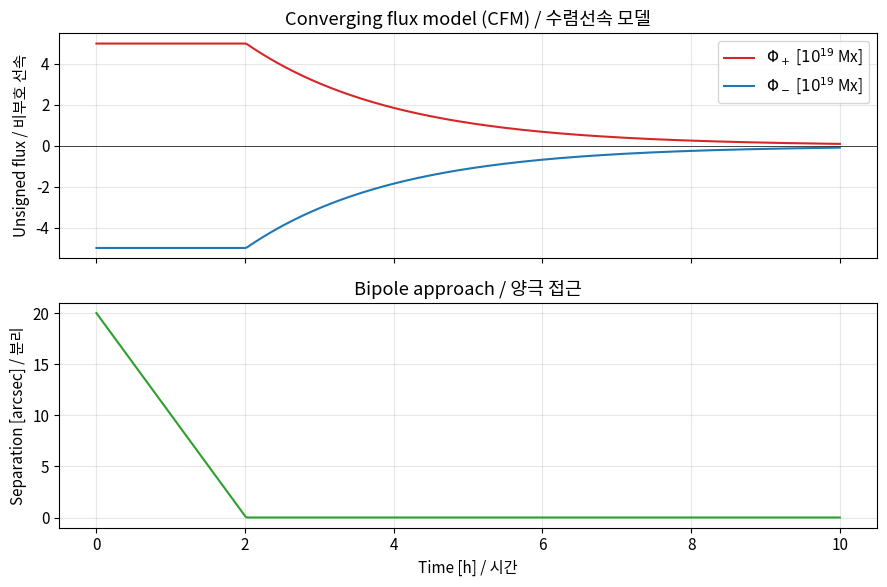
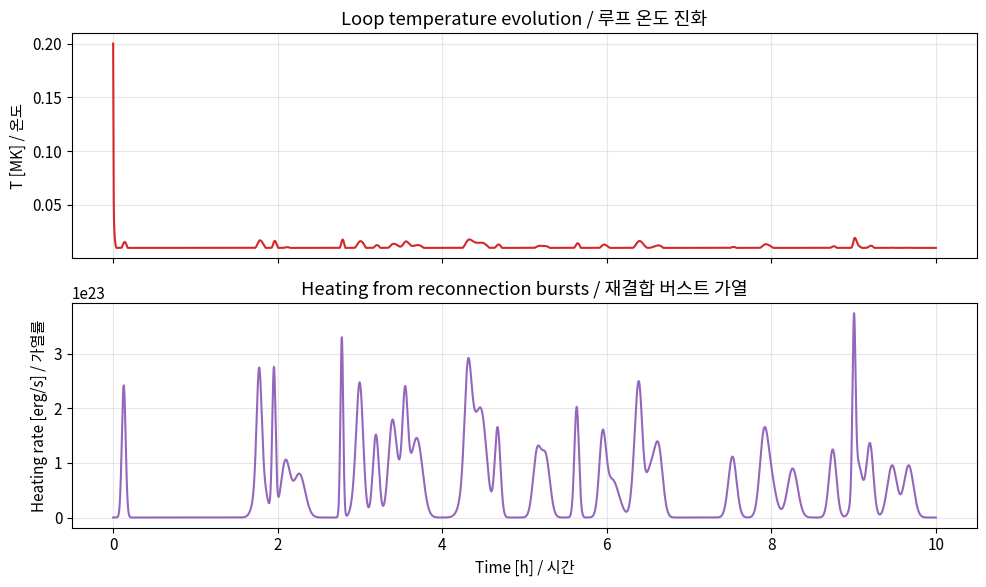
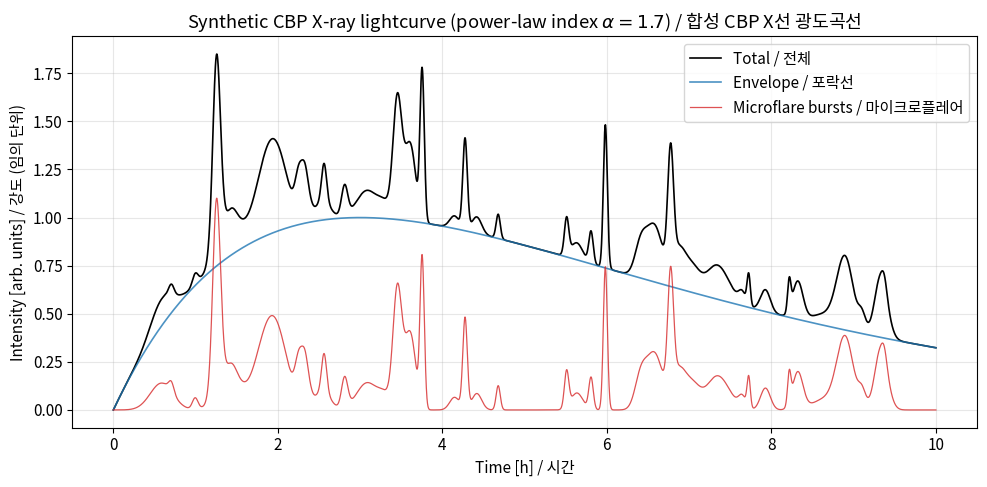
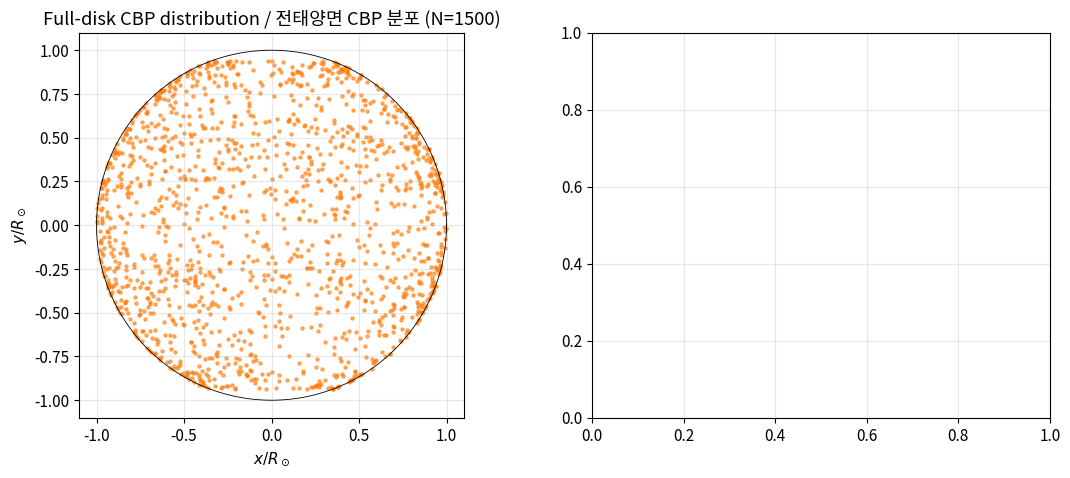

Write Python code to recreate these figures, in order. (Note: this script raises an exception after producing the figures.)
"""Imports and global configuration for the CBP implementation notebook.

Imports NumPy, SciPy, and Matplotlib, sets the plot style, and fixes the
random seed so every figure below is reproducible.
"""
import numpy as np
import matplotlib.pyplot as plt

plt.rcParams.update({
    "figure.figsize": (9, 5),
    "axes.grid": True,
    "grid.alpha": 0.3,
    "font.size": 11,
})

RNG = np.random.default_rng(seed=2026)

# Physical constants in CGS (unless stated otherwise).
K_B = 1.380649e-16          # Boltzmann constant [erg/K]
M_P = 1.6726219e-24         # Proton mass [g]
R_SUN_CM = 6.957e10         # Solar radius [cm]
ARCSEC_TO_MM = 0.725        # 1 arcsec on Sun ~ 725 km = 0.725 Mm
ARCSEC_TO_CM = 7.25e7

print("Constants loaded. Random seed:", 2026)


"""Simulate converging-flux model of two opposite-polarity fragments.

Implements a simple kinematic model where positive and negative flux
concentrations approach each other at constant speed, come into contact at
t = t_contact, and then cancel exponentially. Plots the unsigned flux and
fragment separation vs time.
"""

def converging_flux_model(
    phi_0: float = 5.0e19,
    v_cancel: float = 1.0,
    d_0: float = 20.0,
    tau_cancel: float = 2.0,
    t_max: float = 10.0,
    n_t: int = 400,
):
    """Compute flux and separation of a canceling bipole over time.

    Args:
        phi_0: Initial unsigned magnetic flux per polarity in Mx.
        v_cancel: Approach speed of each fragment in km/s.
        d_0: Initial fragment separation in arcsec.
        tau_cancel: Exponential decay timescale of flux after contact in hours.
        t_max: Maximum simulation time in hours.
        n_t: Number of time samples.

    Returns:
        Tuple of (times [h], positive flux [Mx], negative flux [Mx],
        separation [arcsec]).
    """
    t = np.linspace(0.0, t_max, n_t)
    # Convert speed to arcsec/h: 1 km/s * 3600s / 725 km per arcsec.
    v_arcsec_per_h = v_cancel * 3600.0 / 725.0
    d = np.maximum(d_0 - 2.0 * v_arcsec_per_h * t, 0.0)
    t_contact = d_0 / (2.0 * v_arcsec_per_h)
    after_contact = t > t_contact
    phi_plus = phi_0 * np.ones_like(t)
    phi_plus[after_contact] = phi_0 * np.exp(
        -(t[after_contact] - t_contact) / tau_cancel
    )
    phi_minus = -phi_plus
    return t, phi_plus, phi_minus, d


t_h, phi_p, phi_n, d_sep = converging_flux_model()

fig, axes = plt.subplots(2, 1, sharex=True, figsize=(9, 6))
axes[0].plot(t_h, phi_p / 1e19, label=r"$\Phi_+$ [$10^{19}$ Mx]", color="tab:red")
axes[0].plot(t_h, phi_n / 1e19, label=r"$\Phi_-$ [$10^{19}$ Mx]", color="tab:blue")
axes[0].axhline(0, color="k", lw=0.5)
axes[0].set_ylabel("Unsigned flux / 비부호 선속")
axes[0].set_title("Converging flux model (CFM) / 수렴선속 모델")
axes[0].legend(loc="best")

axes[1].plot(t_h, d_sep, color="tab:green")
axes[1].set_ylabel("Separation [arcsec] / 분리")
axes[1].set_xlabel("Time [h] / 시간")
axes[1].set_title("Bipole approach / 양극 접근")

plt.tight_layout()
plt.show()

contact = 20.0 / (2.0 * 1.0 * 3600.0 / 725.0)
print(f"Contact time: {contact:.2f} h")
print(f"Final unsigned flux at t=10h: {phi_p[-1] / 1e19:.3f} x 10^19 Mx (initial = 5.0)")


"""Simulate the thermal evolution of a single CBP loop.

Uses a highly simplified 0-D energy equation. Heating is imposed as a
train of Gaussian pulses (nano/microflares). Radiative losses follow a
piecewise power-law approximation of the cooling curve; conductive losses
use Spitzer conductivity at fixed loop length.
"""

def cooling_function(T: np.ndarray) -> np.ndarray:
    """Approximate radiative cooling function Lambda(T) in erg cm^3 / s.

    Piecewise power-law fit that captures the shape around 1-3 MK
    relevant for CBPs.

    Args:
        T: Temperature array in K.

    Returns:
        Cooling function in erg cm^3 / s at each temperature.
    """
    T = np.asarray(T, dtype=float)
    L = np.where(T < 1e5, 1e-21 * (T / 1e5) ** 2.0,
        np.where(T < 1e6, 1e-21,
        np.where(T < 3e6, 1e-21 * (T / 1e6) ** -0.5, 1e-22)))
    return L


def loop_thermal_evolution(
    t_max: float = 10.0,
    dt: float = 1.0,
    n_e: float = 3.0e9,
    L_loop: float = 1.0e9,
    V: float = 1.0e27,
    n_bursts: int = 40,
    E_per_burst: float = 5.0e25,
    T_init: float = 2.0e5,
):
    """Integrate the loop energy equation forward in time.

    Args:
        t_max: Total simulation time in hours.
        dt: Time step in seconds.
        n_e: Electron density (assumed constant).
        L_loop: Loop half length in cm for conduction term.
        V: Loop volume in cm^3.
        n_bursts: Number of heating pulses.
        E_per_burst: Energy released per pulse in erg.
        T_init: Initial temperature in K.

    Returns:
        Tuple (time [s], temperature [K], heating rate [erg/s]).
    """
    n_steps = int(t_max * 3600 / dt)
    t = np.arange(n_steps) * dt
    T = np.zeros(n_steps)
    T[0] = T_init
    H = np.zeros(n_steps)

    burst_times = RNG.uniform(0.5, t_max * 3600 - 0.5, size=n_bursts)
    burst_widths = RNG.uniform(60, 300, size=n_bursts)
    for tb, wb in zip(burst_times, burst_widths):
        H += (E_per_burst / (np.sqrt(2 * np.pi) * wb)) * np.exp(
            -0.5 * ((t - tb) / wb) ** 2
        )

    kappa0 = 1e-6  # Spitzer coefficient in cgs
    for i in range(1, n_steps):
        Lam = cooling_function(np.array([T[i - 1]]))[0]
        rad = n_e * n_e * Lam * V
        cond = kappa0 * T[i - 1] ** 2.5 / L_loop ** 2 * n_e * K_B * V
        dT = (H[i - 1] - rad - cond) / (3.0 * n_e * K_B * V) * dt
        T[i] = max(T[i - 1] + dT, 1e4)

    return t, T, H


t_s, T_K, H_erg = loop_thermal_evolution()

fig, axes = plt.subplots(2, 1, sharex=True, figsize=(10, 6))
axes[0].plot(t_s / 3600, T_K / 1e6, color="tab:red")
axes[0].set_ylabel("T [MK] / 온도")
axes[0].set_title("Loop temperature evolution / 루프 온도 진화")

axes[1].plot(t_s / 3600, H_erg, color="tab:purple")
axes[1].set_ylabel("Heating rate [erg/s] / 가열률")
axes[1].set_xlabel("Time [h] / 시간")
axes[1].set_title("Heating from reconnection bursts / 재결합 버스트 가열")

plt.tight_layout()
plt.show()
print(f"Peak temperature: {T_K.max() / 1e6:.2f} MK")
print(f"Mean temperature: {T_K.mean() / 1e6:.2f} MK")
print("Expected 1.2-2 MK from Alexander et al. (2011)")


"""Build a synthetic CBP X-ray lightcurve.

Combines a slowly-varying envelope (rapid growth, slow decay) with a
population of microflare bursts drawn from a power-law amplitude
distribution.  Mimics Yohkoh/SXT and Hinode/XRT CBP flaring behaviour.
"""

def cbp_lightcurve(
    t_max: float = 10.0,
    n_samp: int = 5000,
    n_bursts: int = 50,
    alpha: float = 1.7,
    I_max: float = 1.0,
):
    """Return a synthetic CBP X-ray lightcurve.

    Args:
        t_max: Duration in hours.
        n_samp: Number of time samples.
        n_bursts: Number of microflare bursts.
        alpha: Power-law index of burst amplitude distribution.
        I_max: Peak of the baseline envelope (arbitrary flux units).

    Returns:
        Tuple (time [h], total intensity, envelope, burst component).
    """
    t = np.linspace(0, t_max, n_samp)
    t_peak = 3.0
    envelope = I_max * (t / t_peak) * np.exp(1 - t / t_peak)

    Amin, Amax = 0.05, 2.0
    u = RNG.uniform(0, 1, size=n_bursts)
    amps = (
        u * (Amax ** (1 - alpha) - Amin ** (1 - alpha))
        + Amin ** (1 - alpha)
    ) ** (1.0 / (1 - alpha))
    burst_times = RNG.uniform(0.3, t_max - 0.3, size=n_bursts)
    burst_widths = 10.0 ** RNG.uniform(
        np.log10(1 / 60), np.log10(10 / 60), size=n_bursts
    )

    bursts = np.zeros_like(t)
    for A, tb, wb in zip(amps, burst_times, burst_widths):
        bursts += A * np.exp(-0.5 * ((t - tb) / wb) ** 2)

    total = envelope + bursts
    return t, total, envelope, bursts


t_h, I_tot, I_env, I_burst = cbp_lightcurve()

fig, ax = plt.subplots(figsize=(10, 5))
ax.plot(t_h, I_tot, "k-", lw=1.2, label="Total / 전체")
ax.plot(t_h, I_env, "tab:blue", lw=1.2, label="Envelope / 포락선", alpha=0.8)
ax.plot(t_h, I_burst, "tab:red", lw=0.9,
        label="Microflare bursts / 마이크로플레어", alpha=0.8)
ax.set_xlabel("Time [h] / 시간")
ax.set_ylabel("Intensity [arb. units] / 강도 (임의 단위)")
ax.set_title(
    r"Synthetic CBP X-ray lightcurve (power-law index $\alpha=1.7$) / 합성 CBP X선 광도곡선"
)
ax.legend()
plt.tight_layout()
plt.show()
print("Envelope: rapid growth + slow decay (Golub 1974)")
print("Microflare amplitude power-law index alpha = 1.7 (Shimojo & Shibata 1999)")


"""Monte Carlo full-disk distribution of CBPs.

Generates CBP latitudes from two populations (uniform quiet component
plus active-region Gaussian), assigns uniform longitudes, projects to the
observer plane, and plots the apparent disk distribution.
"""

def sample_cbps(
    n_cbp: int = 1500,
    f_AR: float = 0.35,
    lat_AR_center: float = 20.0,
    lat_AR_width: float = 10.0,
    lat_max_uniform: float = 70.0,
):
    """Sample CBP (latitude, longitude) positions in heliographic coordinates.

    Args:
        n_cbp: Number of CBPs to sample.
        f_AR: Fraction assigned to the active-region peak component.
        lat_AR_center: Centre of AR Gaussian in degrees.
        lat_AR_width: Sigma of AR Gaussian in degrees.
        lat_max_uniform: Maximum latitude of uniform component.

    Returns:
        Tuple (lat_deg, lon_deg) arrays of length n_cbp.
    """
    n_AR = int(n_cbp * f_AR)
    n_uni = n_cbp - n_AR

    lat_uni = RNG.uniform(-lat_max_uniform, lat_max_uniform, n_uni)
    signs = RNG.choice([-1, 1], size=n_AR)
    lat_AR = signs * np.abs(RNG.normal(lat_AR_center, lat_AR_width, n_AR))
    lat_AR = np.clip(lat_AR, -70, 70)

    lat = np.concatenate([lat_uni, lat_AR])
    lon = RNG.uniform(-90, 90, n_cbp)
    return lat, lon


def project_disk(lat_deg: np.ndarray, lon_deg: np.ndarray):
    """Project heliographic coordinates to the observer plane.

    Args:
        lat_deg: Latitudes in degrees.
        lon_deg: Longitudes in degrees (relative to central meridian).

    Returns:
        Tuple (x, y) in units of solar radius. Points with
        cos(lat) * cos(lon) < 0 are behind the limb and returned as NaN.
    """
    lat = np.radians(lat_deg)
    lon = np.radians(lon_deg)
    x = np.cos(lat) * np.sin(lon)
    y = np.sin(lat)
    behind = np.cos(lat) * np.cos(lon) < 0
    x = np.where(behind, np.nan, x)
    y = np.where(behind, np.nan, y)
    return x, y


lat, lon = sample_cbps()
x, y = project_disk(lat, lon)

fig, axes = plt.subplots(1, 2, figsize=(13, 5))

axes[0].scatter(x, y, s=5, c="tab:orange", alpha=0.6)
theta = np.linspace(0, 2 * np.pi, 200)
axes[0].plot(np.cos(theta), np.sin(theta), "k-", lw=0.6)
axes[0].set_xlim(-1.1, 1.1)
axes[0].set_ylim(-1.1, 1.1)
axes[0].set_aspect("equal")
axes[0].set_title("Full-disk CBP distribution / 전태양면 CBP 분포 (N=1500)")
axes[0].set_xlabel(r"$x / R_\odot$")
axes[0].set_ylabel(r"$y / R_\odot$")

bins = np.linspace(-90, 90, 37)
axes[1].hist(lat, bins=bins, color="tab:teal", edgecolor="k", alpha=0.8)
axes[1].set_xlabel("Latitude [deg] / 위도")
axes[1].set_ylabel("Number of CBPs / CBP 수")
axes[1].set_title("Two-component latitude distribution / 이봉 위도 분포")

plt.tight_layout()
plt.show()
print(f"Uniform component: {int(1500 * 0.65)} CBPs")
print(f"AR-latitude component: {int(1500 * 0.35)} CBPs centred at |b|~20 deg")


"""Per-CBP energy release and integrated contribution to coronal heating.

Computes luminosity for a distribution of CBPs by sampling filling
factors and volumes, then integrates over the full-disk population and
compares to the quiet-Sun coronal radiative-loss baseline.
"""

def cbp_luminosity(
    n_e: float = 3.0e9,
    T: float = 1.5e6,
    f: float = 0.03,
    V: float = 1.0e27,
) -> float:
    """Compute the radiative luminosity of a single CBP.

    Args:
        n_e: Electron density [cm^-3].
        T: Plasma temperature [K].
        f: Volumetric filling factor.
        V: Loop volume [cm^3].

    Returns:
        Radiative luminosity in erg / s.
    """
    Lam = cooling_function(np.array([T]))[0]
    return n_e * n_e * Lam * f * V


N_cbp_total = 1500
n_e_samples = 10 ** RNG.normal(np.log10(3.0e9), 0.15, N_cbp_total)
T_samples = RNG.normal(1.5e6, 0.3e6, N_cbp_total)
f_samples = 10 ** RNG.uniform(np.log10(0.005), np.log10(0.1), N_cbp_total)
V_samples = 10 ** RNG.normal(27.0, 0.3, N_cbp_total)

lums = np.array([
    cbp_luminosity(ne, T, f, V)
    for ne, T, f, V in zip(n_e_samples, T_samples, f_samples, V_samples)
])

L_total = lums.sum()
A_sun = 4 * np.pi * R_SUN_CM ** 2
flux_cbp = L_total / A_sun
quiet_sun_loss = 3e5  # erg/cm^2/s

fig, axes = plt.subplots(1, 2, figsize=(13, 5))

axes[0].hist(np.log10(lums), bins=30, color="tab:purple", edgecolor="k", alpha=0.8)
axes[0].axvline(
    np.log10(np.median(lums)),
    color="r",
    ls="--",
    label=f"median = {np.median(lums):.2e} erg/s",
)
axes[0].set_xlabel(r"$\log_{10}(L)$ [erg/s] / CBP 광도")
axes[0].set_ylabel("Number of CBPs / CBP 수")
axes[0].set_title("CBP luminosity distribution / CBP 광도 분포")
axes[0].legend()

labels = ["CBP total\nCBP 총합", "Quiet-Sun loss\n조용한 태양"]
values = [flux_cbp, quiet_sun_loss]
axes[1].bar(labels, values, color=["tab:orange", "tab:gray"], edgecolor="k")
axes[1].set_yscale("log")
axes[1].set_ylabel("Flux [erg/cm^2/s] / 플럭스")
axes[1].set_title("Contribution to coronal heating / 코로나 가열 기여")
for i, v in enumerate(values):
    axes[1].text(i, v * 1.1, f"{v:.2e}", ha="center")

plt.tight_layout()
plt.show()
print(f"Total CBP radiative luminosity: {L_total:.2e} erg/s")
print(f"Surface-averaged flux from CBPs: {flux_cbp:.2e} erg/cm^2/s")
print(f"Quiet-Sun coronal loss:         {quiet_sun_loss:.2e} erg/cm^2/s")
print(f"CBP fractional contribution:    {flux_cbp / quiet_sun_loss * 100:.1f}%")


"""Multi-wavelength CBP profile comparison.

Defines idealised temperature response functions for Lyman-alpha, SDO/AIA
193 A, and Hinode/XRT Al-poly channels and convolves them with a
three-peak CBP DEM representing the legs, transition region, and CBP
corona.
"""

def T_response_gaussian(
    logT: np.ndarray, logT0: float, sigma: float, amp: float
) -> np.ndarray:
    """Idealised Gaussian temperature response for a narrow-band channel.

    Args:
        logT: Log-temperature grid.
        logT0: Peak log-temperature for the channel.
        sigma: Width of the Gaussian in log T.
        amp: Peak amplitude (arbitrary units).

    Returns:
        Temperature response on logT grid.
    """
    return amp * np.exp(-0.5 * ((logT - logT0) / sigma) ** 2)


def cbp_dem(logT: np.ndarray) -> np.ndarray:
    """Three-peak CBP DEM as observed by Doschek et al. (2010).

    Args:
        logT: Log-temperature grid.

    Returns:
        DEM in arbitrary units.
    """
    return (
        10 ** 23.5 * np.exp(-0.5 * ((logT - 5.2) / 0.15) ** 2)
        + 10 ** 22.5 * np.exp(-0.5 * ((logT - 5.8) / 0.15) ** 2)
        + 10 ** 23.5 * np.exp(-0.5 * ((logT - 6.15) / 0.18) ** 2)
    )


logT = np.linspace(4.0, 7.0, 400)
R_lya = T_response_gaussian(logT, 4.5, 0.25, 1.0)
R_aia = T_response_gaussian(logT, 6.2, 0.18, 1.0)
R_xrt = T_response_gaussian(logT, 6.5, 0.30, 1.0)
DEM = cbp_dem(logT)
DEM_display = DEM / DEM.max()

I_lya = R_lya * DEM_display
I_aia = R_aia * DEM_display
I_xrt = R_xrt * DEM_display

fig, axes = plt.subplots(3, 1, figsize=(10, 9), sharex=True)

axes[0].plot(logT, R_lya, label=r"Ly$\alpha$ (~10$^{4.5}$ K)", color="tab:blue")
axes[0].plot(logT, R_aia, label=r"AIA 193 (~10$^{6.2}$ K)", color="tab:green")
axes[0].plot(logT, R_xrt, label=r"XRT Al-poly (~10$^{6.5}$ K)", color="tab:red")
axes[0].set_ylabel("Response / 반응")
axes[0].set_title("Temperature response functions / 온도 반응 함수")
axes[0].legend()

axes[1].plot(logT, DEM_display, color="tab:purple")
axes[1].set_ylabel("DEM (norm.) / 정규화")
axes[1].set_title("CBP DEM with three peaks (Doschek 2010) / 세 봉우리 CBP DEM")

axes[2].plot(logT, I_lya, label=r"Ly$\alpha$ contribution", color="tab:blue")
axes[2].plot(logT, I_aia, label="AIA 193 contribution", color="tab:green")
axes[2].plot(logT, I_xrt, label="XRT contribution", color="tab:red")
axes[2].set_xlabel(r"$\log_{10} T$ [K] / 로그 온도")
axes[2].set_ylabel("Intensity / 강도")
axes[2].set_title("Channel-weighted CBP emission / 채널 가중 방출")
axes[2].legend()

plt.tight_layout()
plt.show()

int_lya = np.trapz(I_lya, logT)
int_aia = np.trapz(I_aia, logT)
int_xrt = np.trapz(I_xrt, logT)
print(f"Integrated Ly-alpha intensity:  {int_lya:.4f} (legs/footpoints dominate)")
print(f"Integrated AIA 193 intensity:   {int_aia:.4f} (CBP corona)")
print(f"Integrated XRT Al-poly:         {int_xrt:.4f} (hot CBP tops)")
print("Different channels emphasise different altitudes / temperatures of the same CBP.")
